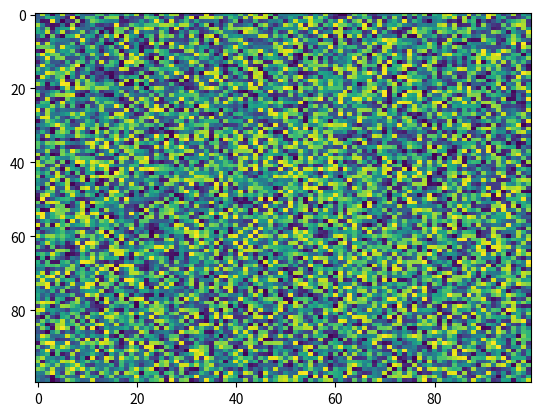

Here is the Python script that generated this plot:
import matplotlib.pyplot as plt
import numpy as np
X = np.random.rand(100, 100)
plt.imshow(X, 'viridis', None, url=None, vmin=None, interpolation='nearest', alpha=None, aspect='auto', interpolation_stage=None)
